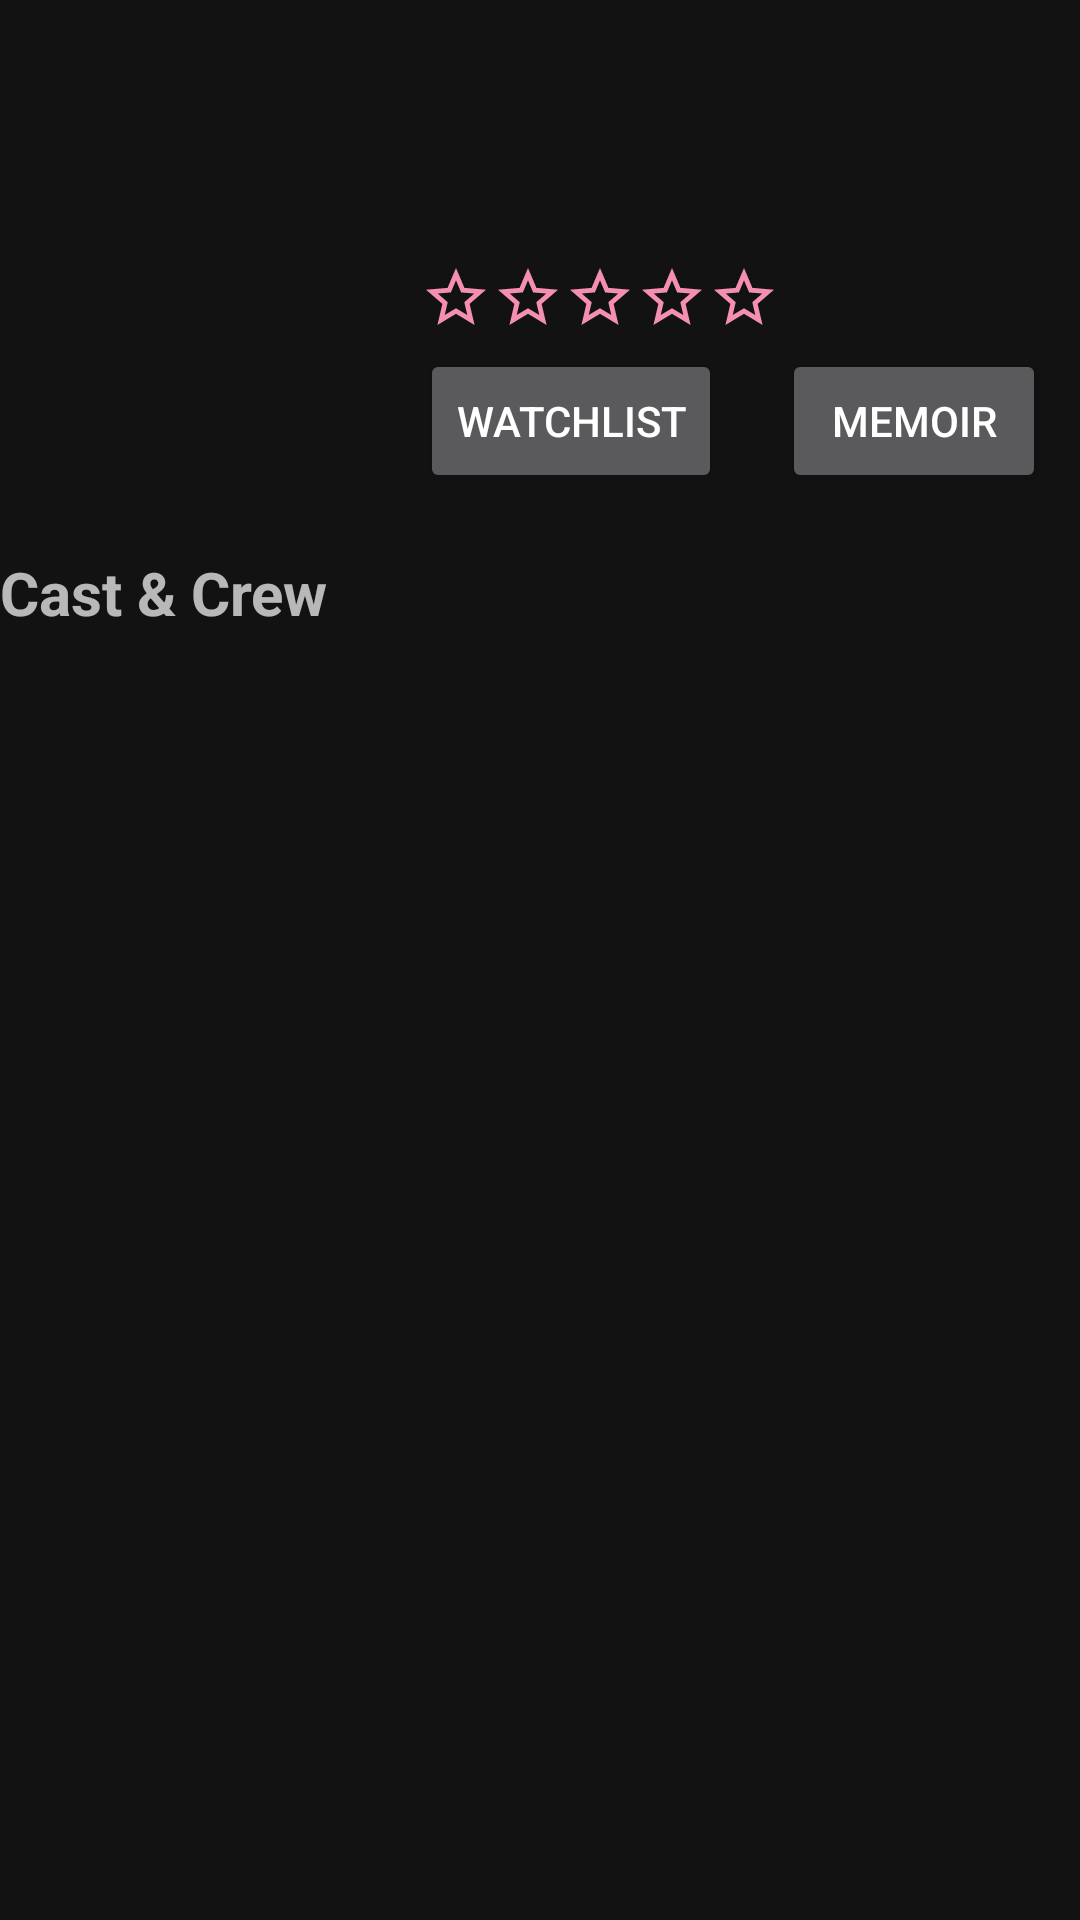

Reconstruct the res/layout file that produces this screen, plus the resources it refers to.
<!-- AndroidManifest.xml: application theme AppTheme -->
<!-- res/layout/fragment_movie_view.xml -->
<?xml version="1.0" encoding="utf-8"?>
<androidx.constraintlayout.widget.ConstraintLayout xmlns:android="http://schemas.android.com/apk/res/android"
    xmlns:app="http://schemas.android.com/apk/res-auto"
    xmlns:tools="http://schemas.android.com/tools"
    android:id="@+id/movie_view_layout"
    android:layout_width="match_parent"
    android:layout_height="match_parent"
    tools:context=".fragment.MovieViewFragment">

    <androidx.constraintlayout.widget.ConstraintLayout
        android:id="@+id/constraintLayout"
        android:layout_width="match_parent"
        android:layout_height="wrap_content"
        android:layout_marginTop="5dp"
        app:layout_constraintEnd_toEndOf="parent"
        app:layout_constraintStart_toStartOf="parent"
        app:layout_constraintTop_toTopOf="parent">

        <ImageView
            android:id="@+id/movie_view_image"
            android:layout_width="120dp"
            android:layout_height="160dp"
            app:layout_constraintBottom_toBottomOf="parent"
            app:layout_constraintStart_toStartOf="parent"
            app:layout_constraintTop_toTopOf="parent" />

        <TextView
            android:id="@+id/movie_view_name"
            android:layout_width="wrap_content"
            android:layout_height="wrap_content"
            android:layout_marginStart="20dp"
            android:layout_marginLeft="20dp"
            android:textSize="22sp"
            android:textStyle="bold"
            app:layout_constraintStart_toEndOf="@+id/movie_view_image"
            app:layout_constraintTop_toTopOf="parent" />

        <TextView
            android:id="@+id/movie_view_detail"
            android:layout_width="wrap_content"
            android:layout_height="wrap_content"
            android:layout_marginStart="20dp"
            android:layout_marginLeft="20dp"
            android:layout_marginTop="5dp"
            app:layout_constraintStart_toEndOf="@+id/movie_view_image"
            app:layout_constraintTop_toBottomOf="@+id/movie_view_name" />

        <TextView
            android:id="@+id/movie_view_release_date"
            android:layout_width="wrap_content"
            android:layout_height="wrap_content"
            android:layout_marginStart="20dp"
            android:layout_marginLeft="20dp"
            android:layout_marginTop="5dp"
            app:layout_constraintStart_toEndOf="@+id/movie_view_image"
            app:layout_constraintTop_toBottomOf="@+id/movie_view_detail" />

        <LinearLayout
            android:id="@+id/linearLayout3"
            android:layout_width="wrap_content"
            android:layout_height="wrap_content"
            android:layout_marginStart="20dp"
            android:layout_marginLeft="20dp"
            android:layout_marginTop="5dp"
            android:orientation="horizontal"
            app:layout_constraintStart_toEndOf="@+id/movie_view_image"
            app:layout_constraintTop_toBottomOf="@+id/movie_view_release_date">

            <ImageView
                android:id="@+id/movie_view_stars_1"
                android:layout_width="wrap_content"
                android:layout_height="wrap_content"
                android:background="@drawable/ic_star_border_black_24dp"
                android:outlineSpotShadowColor="@color/colorAccent"/>

            <ImageView
                android:id="@+id/movie_view_stars_2"
                android:layout_width="wrap_content"
                android:layout_height="wrap_content"
                android:background="@drawable/ic_star_border_black_24dp" />

            <ImageView
                android:id="@+id/movie_view_stars_3"
                android:layout_width="wrap_content"
                android:layout_height="wrap_content"
                android:background="@drawable/ic_star_border_black_24dp" />

            <ImageView
                android:id="@+id/movie_view_stars_4"
                android:layout_width="wrap_content"
                android:layout_height="wrap_content"
                android:background="@drawable/ic_star_border_black_24dp" />

            <ImageView
                android:id="@+id/movie_view_stars_5"
                android:layout_width="wrap_content"
                android:layout_height="wrap_content"
                android:background="@drawable/ic_star_border_black_24dp" />

        </LinearLayout>

        <Button
            android:id="@+id/movie_view_watchlist"
            android:layout_width="wrap_content"
            android:layout_height="wrap_content"
            android:layout_marginStart="20dp"
            android:layout_marginLeft="20dp"
            android:layout_marginTop="5dp"
            android:text="@string/watchlist"
            app:layout_constraintStart_toEndOf="@+id/movie_view_image"
            app:layout_constraintTop_toBottomOf="@+id/linearLayout3" />

        <Button
            android:id="@+id/movie_view_memoir"
            android:layout_width="wrap_content"
            android:layout_height="wrap_content"
            android:layout_marginStart="20dp"
            android:layout_marginLeft="20dp"
            android:layout_marginTop="5dp"
            android:text="@string/memoir"
            app:layout_constraintStart_toEndOf="@+id/movie_view_watchlist"
            app:layout_constraintTop_toBottomOf="@+id/linearLayout3" />

    </androidx.constraintlayout.widget.ConstraintLayout>


    <LinearLayout
        android:layout_width="match_parent"
        android:layout_height="wrap_content"
        android:orientation="vertical"
        app:layout_constraintEnd_toEndOf="parent"
        app:layout_constraintStart_toStartOf="parent"
        app:layout_constraintTop_toBottomOf="@+id/constraintLayout">

        <TextView
            android:id="@+id/movie_view_summary"
            android:layout_width="match_parent"
            android:layout_height="wrap_content"
            android:paddingStart="10dp"
            android:paddingEnd="10dp" />

        <TextView
            android:layout_width="match_parent"
            android:layout_height="wrap_content"
            android:text="@string/cast_amp_crew"
            android:textSize="20sp"
            android:textStyle="bold" />

        <androidx.recyclerview.widget.RecyclerView
            android:id="@+id/movie_view_cast_recycler_view"
            android:layout_width="match_parent"
            android:layout_height="match_parent"
            android:scrollbars="horizontal" />

    </LinearLayout>


</androidx.constraintlayout.widget.ConstraintLayout>
<!-- resources referenced by this layout -->
<resources>
  <color name="colorAccent">#03DAC5</color>
  <!-- drawable ic_star_border_black_24dp (drawable) -->
  <vector android:height="24dp" android:tint="#F48FB1"
      android:viewportHeight="24.0" android:viewportWidth="24.0"
      android:width="24dp" xmlns:android="http://schemas.android.com/apk/res/android">
      <path android:fillColor="#FF000000" android:pathData="M22,9.24l-7.19,-0.62L12,2 9.19,8.63 2,9.24l5.46,4.73L5.82,21 12,17.27 18.18,21l-1.63,-7.03L22,9.24zM12,15.4l-3.76,2.27 1,-4.28 -3.32,-2.88 4.38,-0.38L12,6.1l1.71,4.04 4.38,0.38 -3.32,2.88 1,4.28L12,15.4z"/>
  </vector>
  <string name="cast_amp_crew">Cast &amp; Crew</string>
  <string name="memoir">memoir</string>
  <string name="watchlist">watchlist</string>
  <style name="AppTheme" parent="Theme.MaterialComponents">
          
          <item name="colorPrimary">#F48FB1</item>
          <item name="colorPrimaryDark">#F06292</item>
          <item name="colorAccent">#F8BBD0</item>
      </style>
</resources>
